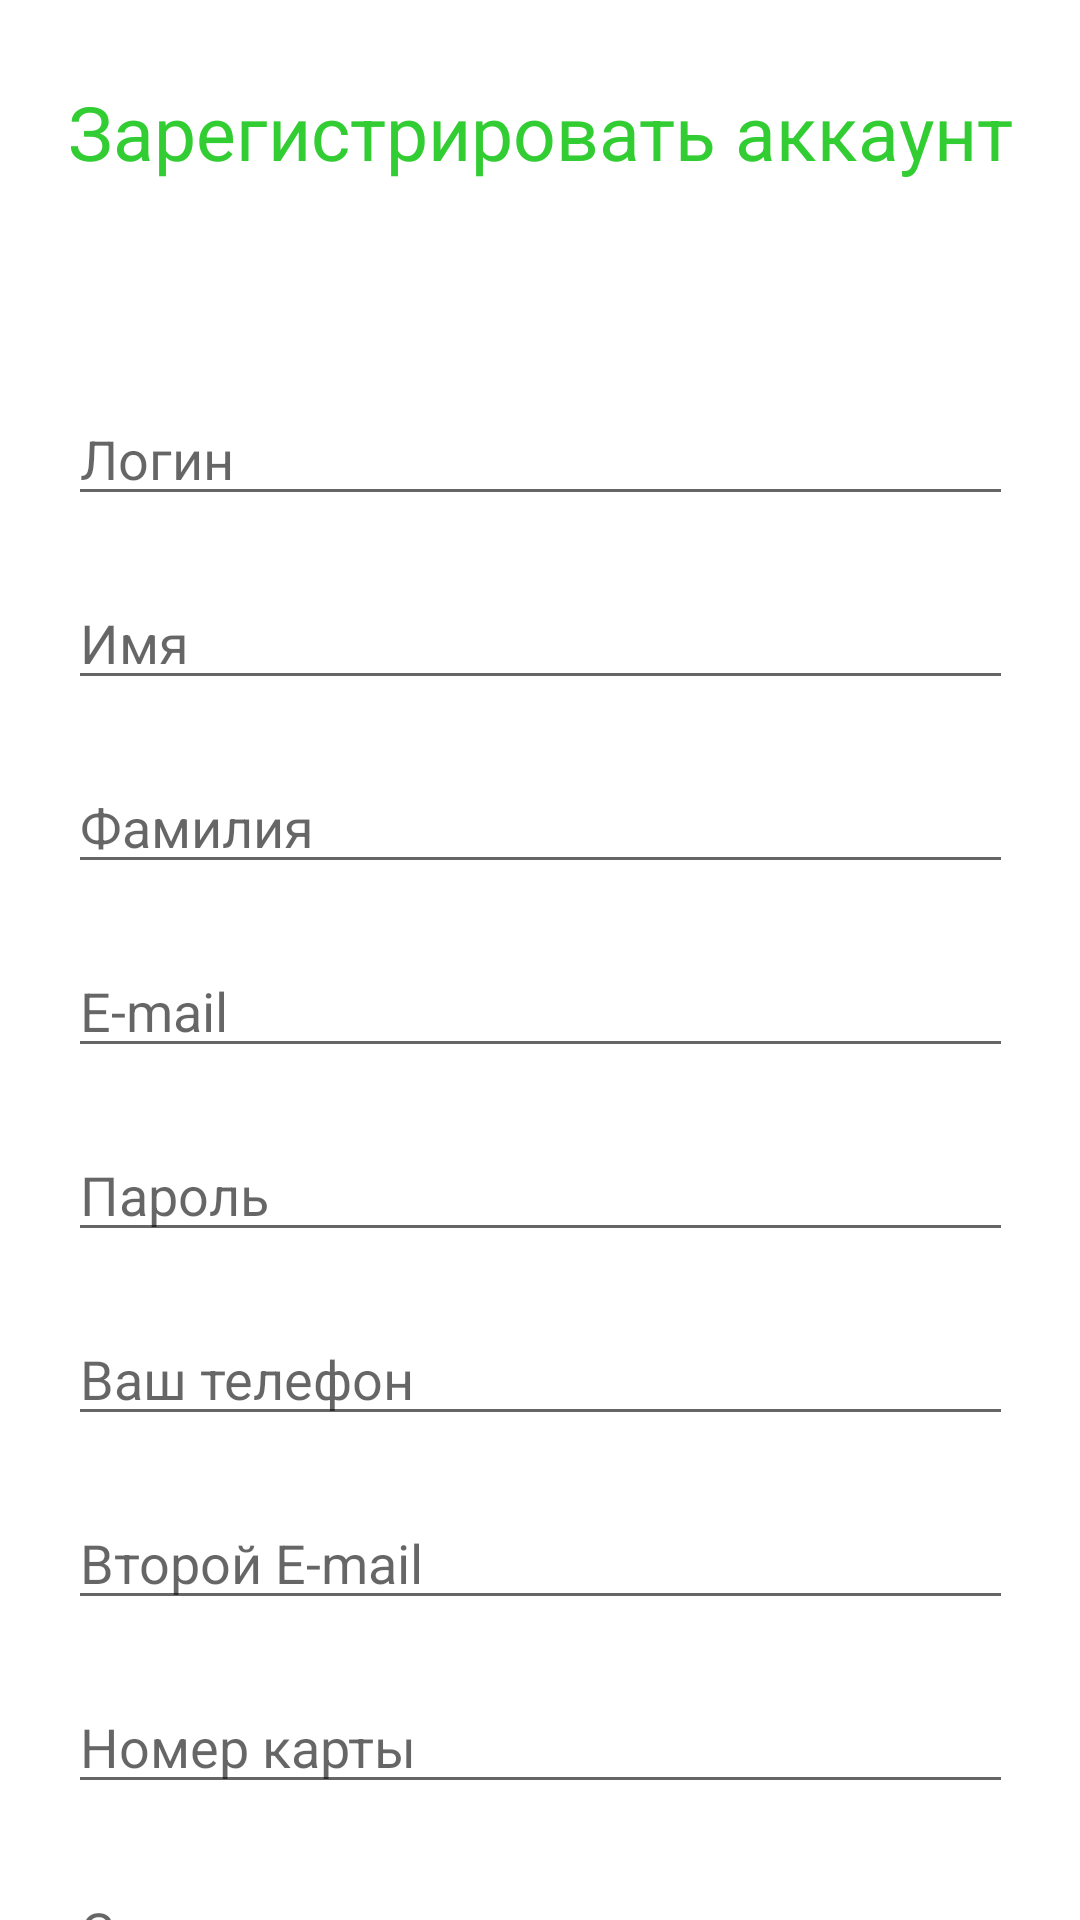

The Android layout XML behind this screen, and the referenced resources:
<!-- AndroidManifest.xml: application theme Theme.OII_Project -->
<!-- res/layout/fragment_registration.xml -->
<?xml version="1.0" encoding="utf-8"?>
<androidx.constraintlayout.widget.ConstraintLayout xmlns:android="http://schemas.android.com/apk/res/android"
    xmlns:app="http://schemas.android.com/apk/res-auto"
    xmlns:tools="http://schemas.android.com/tools"
    android:layout_width="match_parent"
    android:layout_height="match_parent"
    tools:context=".fragments.SignUpFragment">

    <ScrollView
        android:layout_width="wrap_content"
        android:layout_height="wrap_content"
        android:layout_alignParentTop="true"
        app:layout_constraintEnd_toEndOf="parent"
        app:layout_constraintStart_toStartOf="parent"
        app:layout_constraintTop_toTopOf="parent"
        android:scrollbars="none">

        <RelativeLayout
            android:layout_width="wrap_content"
            android:layout_height="wrap_content"
            >

            <TextView
                android:id="@+id/register_label"
                android:layout_width="wrap_content"
                android:layout_height="wrap_content"
                android:layout_alignParentTop="true"
                android:layout_centerHorizontal="true"
                android:layout_marginTop="27dp"
                android:text="Зарегистрировать аккаунт"
                android:textColor="@color/green"
                android:textSize="25sp" />

            <EditText
                android:id="@+id/register_username"
                android:layout_width="wrap_content"
                android:layout_height="wrap_content"
                android:layout_below="@+id/register_label"
                android:layout_centerHorizontal="true"
                android:layout_marginTop="70dp"
                android:ems="15"
                android:hint="Логин"
                android:inputType="textPersonName" />

            <EditText
                android:id="@+id/register_name"
                android:layout_width="wrap_content"
                android:layout_height="wrap_content"
                android:layout_below="@+id/register_username"
                android:layout_centerHorizontal="true"
                android:layout_marginTop="20dp"
                android:ems="15"
                android:hint="Имя"
                android:inputType="textPersonName" />

            <EditText
                android:id="@+id/register_second_name"
                android:layout_width="wrap_content"
                android:layout_height="wrap_content"
                android:layout_below="@+id/register_name"
                android:layout_centerHorizontal="true"
                android:layout_marginTop="20dp"
                android:ems="15"
                android:hint="Фамилия"
                android:inputType="textPersonName" />

            <EditText
                android:id="@+id/register_email"
                android:layout_width="wrap_content"
                android:layout_height="wrap_content"
                android:layout_below="@+id/register_second_name"
                android:layout_centerHorizontal="true"
                android:layout_marginTop="20dp"
                android:ems="15"
                android:hint="E-mail"
                android:inputType="textPersonName" />

            <EditText
                android:id="@+id/register_password"
                android:layout_width="wrap_content"
                android:layout_height="wrap_content"
                android:layout_below="@+id/register_email"
                android:layout_centerHorizontal="true"
                android:layout_marginTop="20dp"
                android:ems="15"
                android:hint="Пароль"
                android:inputType="textPassword" />

            <EditText
                android:id="@+id/register_phone"
                android:layout_width="wrap_content"
                android:layout_height="wrap_content"
                android:layout_below="@+id/register_password"
                android:layout_centerHorizontal="true"
                android:layout_marginTop="20dp"
                android:ems="15"
                android:hint="Ваш телефон"
                android:inputType="textPersonName" />

            <EditText
                android:id="@+id/register_second_mail"
                android:layout_width="wrap_content"
                android:layout_height="wrap_content"
                android:layout_below="@+id/register_phone"
                android:layout_centerHorizontal="true"
                android:layout_marginTop="20dp"
                android:ems="15"
                android:hint="Второй E-mail"
                android:inputType="textPersonName" />

            <EditText
                android:id="@+id/register_card_number"
                android:layout_width="wrap_content"
                android:layout_height="wrap_content"
                android:layout_below="@+id/register_second_mail"
                android:layout_centerHorizontal="true"
                android:layout_marginTop="20dp"
                android:ems="15"
                android:hint="Номер карты"
                android:inputType="number" />

            <EditText
                android:id="@+id/register_avatar_url"
                android:layout_width="wrap_content"
                android:layout_height="wrap_content"
                android:layout_below="@+id/register_card_number"
                android:layout_centerHorizontal="true"
                android:layout_marginTop="20dp"
                android:ems="15"
                android:hint="Ссылка на аватарку"
                android:inputType="text" />

            <RadioGroup
                android:id="@+id/registration_gender_radiogroup"
                android:layout_width="wrap_content"
                android:layout_height="wrap_content"
                android:layout_below="@+id/register_avatar_url"
                android:layout_centerHorizontal="true"
                android:layout_marginTop="20dp"
                android:orientation="horizontal">

                <RadioButton
                    android:id="@+id/radio_men"
                    android:layout_width="match_parent"
                    android:layout_height="wrap_content"
                    android:layout_weight="1"
                    android:text="Мужчина" />

                <RadioButton
                    android:id="@+id/radio_women"
                    android:layout_width="match_parent"
                    android:layout_height="wrap_content"
                    android:layout_weight="1"
                    android:width="100dp"
                    android:text="Женщина" />
            </RadioGroup>

            <Switch
                android:id="@+id/is_bot_switch"
                android:layout_width="wrap_content"
                android:layout_height="wrap_content"
                android:layout_below="@+id/registration_gender_radiogroup"
                android:layout_centerHorizontal="true"
                android:layout_marginTop="5dp"
                android:text="Ama bot"
                tools:ignore="UseSwitchCompatOrMaterialXml" />

            <Button
                android:id="@+id/registration_button"
                android:layout_width="wrap_content"
                android:layout_height="wrap_content"
                android:layout_below="@+id/is_bot_switch"
                android:layout_centerHorizontal="true"
                android:layout_marginTop="20dp"
                android:text="Зарегистрировать"
                android:textColor="@color/white"/>
        </RelativeLayout>
    </ScrollView>
</androidx.constraintlayout.widget.ConstraintLayout>
<!-- resources referenced by this layout -->
<resources>
  <color name="green">#32CD32</color>
  <color name="white">#FFFFFFFF</color>
  <style name="Theme.OII_Project" parent="Theme.MaterialComponents.DayNight.NoActionBar">
          
          <item name="colorPrimary">@color/green</item>
          <item name="colorPrimaryVariant">@color/light_grey</item>
          <item name="colorOnPrimary">@color/black</item>
          
          <item name="colorSecondary">@color/teal_200</item>
          <item name="colorSecondaryVariant">@color/teal_700</item>
          <item name="colorOnSecondary">@color/black</item>
          
          <item name="android:statusBarColor" tools:targetApi="l">?attr/colorPrimaryVariant</item>
          
      </style>
  <color name="light_grey">#e6e8ea</color>
  <color name="black">#FF000000</color>
  <color name="teal_200">#FF03DAC5</color>
  <color name="teal_700">#FF018786</color>
</resources>
